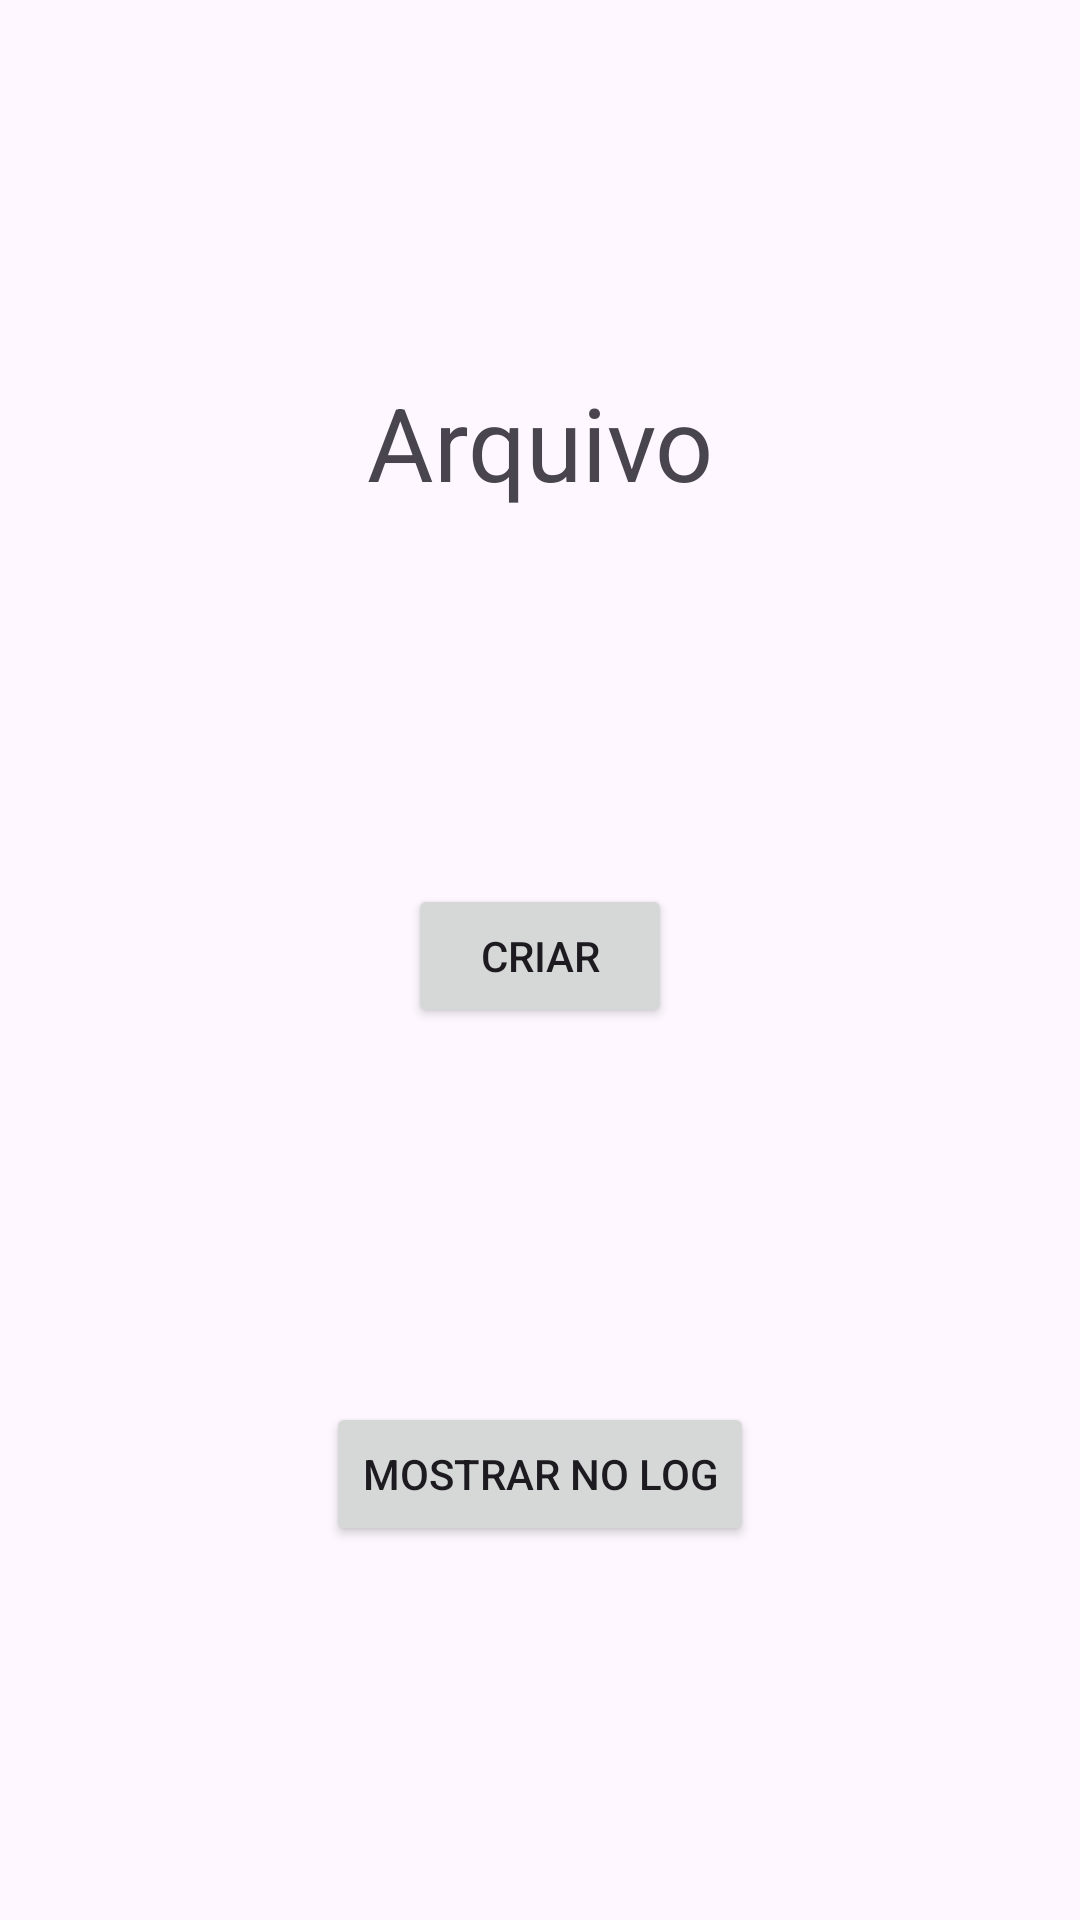

Layout XML and referenced resources for this Android screen:
<!-- AndroidManifest.xml: application theme Theme.Prova1_PDM -->
<!-- res/layout/activity_arquivo.xml -->
<?xml version="1.0" encoding="utf-8"?>
<androidx.constraintlayout.widget.ConstraintLayout xmlns:android="http://schemas.android.com/apk/res/android"
    xmlns:app="http://schemas.android.com/apk/res-auto"
    xmlns:tools="http://schemas.android.com/tools"
    android:layout_width="match_parent"
    android:layout_height="match_parent"
    tools:context=".ArquivoActivity">

    <Button
        android:id="@+id/btnCriarA"
        android:layout_width="wrap_content"
        android:layout_height="wrap_content"
        android:text="Criar"
        app:layout_constraintBottom_toTopOf="@+id/btnMostrarA"
        app:layout_constraintEnd_toEndOf="parent"
        app:layout_constraintHorizontal_bias="0.5"
        app:layout_constraintStart_toStartOf="parent"
        app:layout_constraintTop_toBottomOf="@+id/textView5"
        app:layout_constraintVertical_bias="0.5" />

    <Button
        android:id="@+id/btnMostrarA"
        android:layout_width="wrap_content"
        android:layout_height="wrap_content"
        android:text="Mostrar no Log"
        app:layout_constraintBottom_toBottomOf="parent"
        app:layout_constraintEnd_toEndOf="parent"
        app:layout_constraintHorizontal_bias="0.5"
        app:layout_constraintStart_toStartOf="parent"
        app:layout_constraintTop_toBottomOf="@+id/btnCriarA"
        app:layout_constraintVertical_bias="0.5" />

    <TextView
        android:id="@+id/textView5"
        android:layout_width="wrap_content"
        android:layout_height="wrap_content"
        android:text="Arquivo"
        android:textSize="34sp"
        app:layout_constraintBottom_toTopOf="@+id/btnCriarA"
        app:layout_constraintEnd_toEndOf="parent"
        app:layout_constraintHorizontal_bias="0.5"
        app:layout_constraintStart_toStartOf="parent"
        app:layout_constraintTop_toTopOf="parent"
        app:layout_constraintVertical_bias="0.5" />
</androidx.constraintlayout.widget.ConstraintLayout>
<!-- resources referenced by this layout -->
<resources>
  <style name="Theme.Prova1_PDM" parent="Base.Theme.Prova1_PDM" />
  <style name="Base.Theme.Prova1_PDM" parent="Theme.Material3.DayNight.NoActionBar">
          
          
      </style>
</resources>
